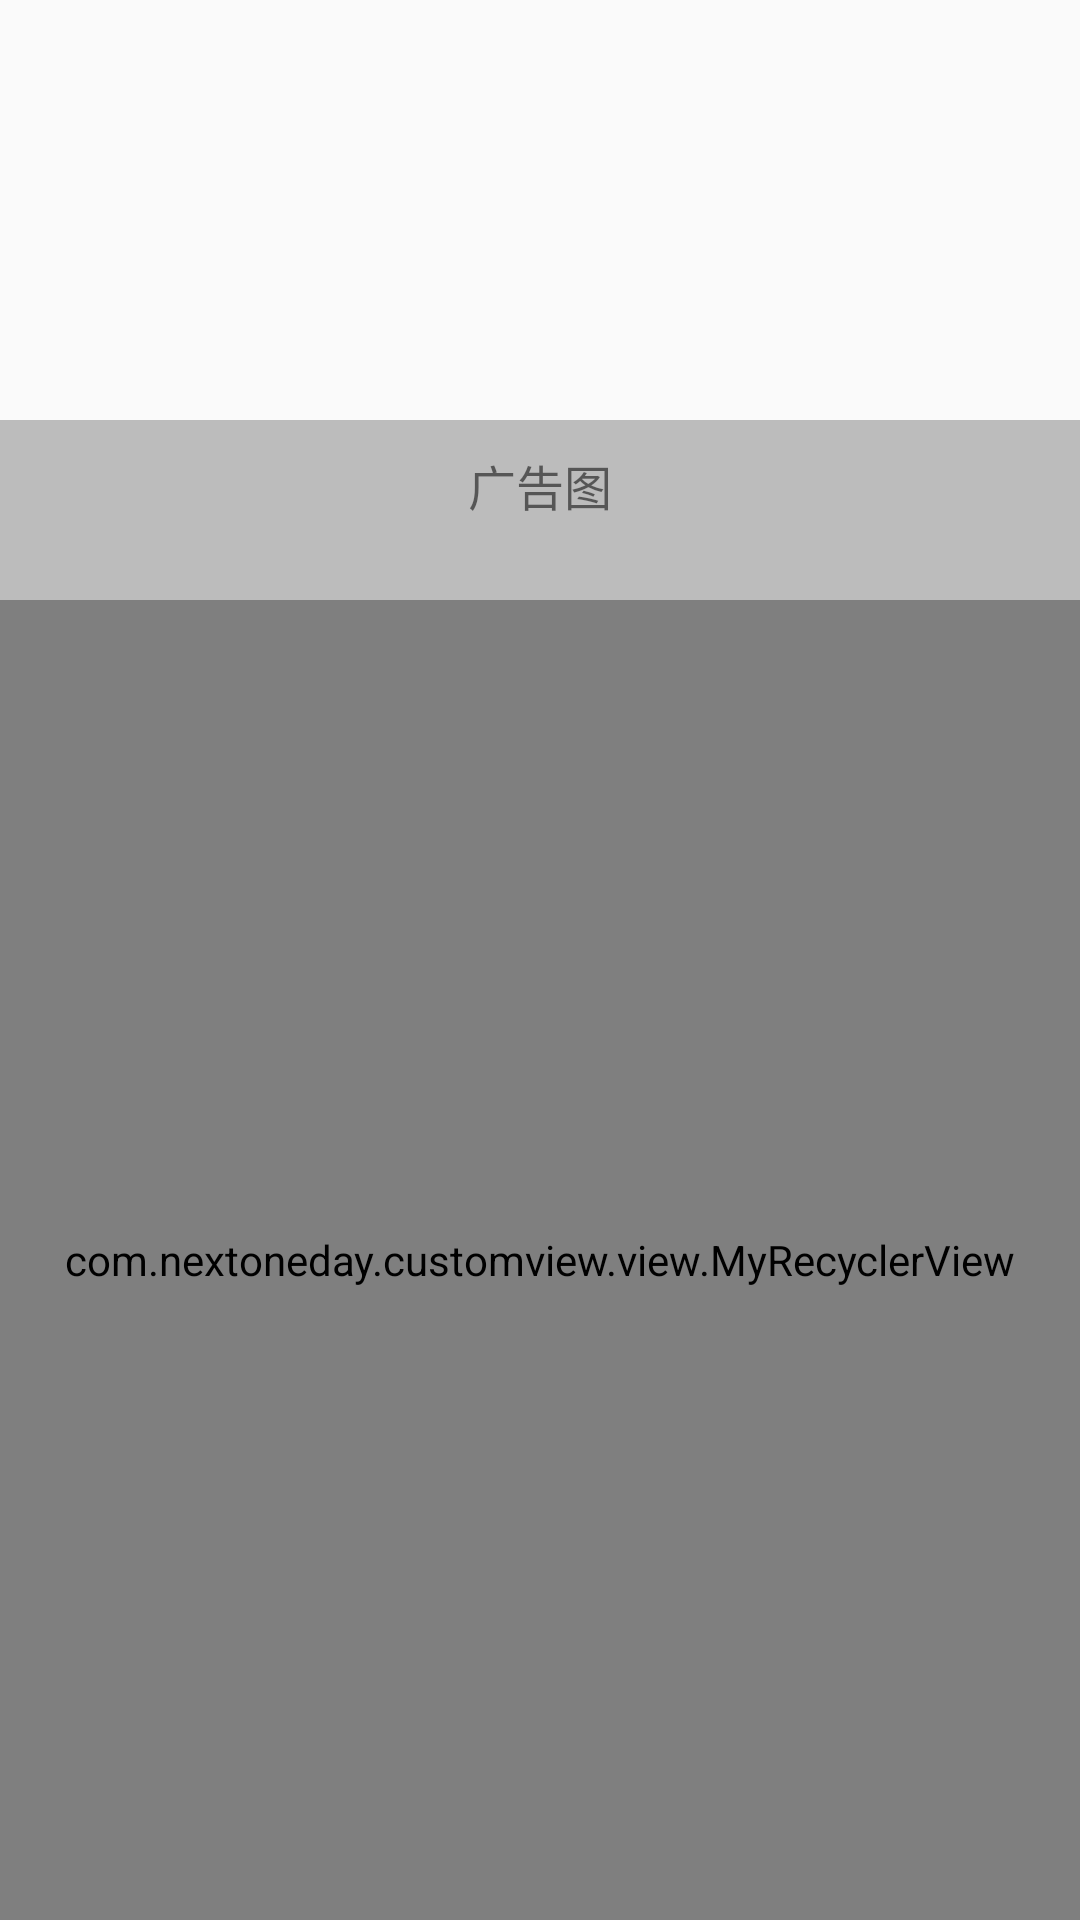

Layout XML and referenced resources for this Android screen:
<!-- AndroidManifest.xml: application theme Theme.DesignDemo -->
<!-- res/layout/fragment_banner.xml -->
<?xml version="1.0" encoding="utf-8"?>
<RelativeLayout xmlns:android="http://schemas.android.com/apk/res/android"
    android:layout_width="match_parent"
    android:layout_height="match_parent">

    <FrameLayout
        android:id="@+id/ff_container"
        android:layout_width="match_parent"
        android:layout_height="200dp">

        <android.support.v4.view.ViewPager
            android:id="@+id/viewpager"
            android:layout_width="match_parent"
            android:layout_height="wrap_content">

        </android.support.v4.view.ViewPager>

        <LinearLayout
            android:layout_width="match_parent"
            android:layout_height="60dp"
            android:background="#88888888"
            android:layout_gravity="bottom"
            android:orientation="vertical">

            <TextView
                android:layout_marginTop="10dp"
                android:id="@+id/tv_title"
                android:layout_width="match_parent"
                android:layout_height="wrap_content"
                android:textSize="16sp"
                android:gravity="center_horizontal"
                android:text="广告图" />

            <LinearLayout
                android:id="@+id/ll_point"
                android:layout_width="match_parent"
                android:layout_height="wrap_content"
                android:gravity="center_horizontal"
                android:orientation="horizontal">

                
                    
                    
                    
                    
            </LinearLayout>


        </LinearLayout>
    </FrameLayout>

    <com.nextoneday.customview.view.MyRecyclerView
        android:layout_width="match_parent"
        android:layout_below="@id/ff_container"
        android:id="@+id/recycler"
        android:layout_height="match_parent">


    </com.nextoneday.customview.view.MyRecyclerView>

</RelativeLayout>
<!-- resources referenced by this layout -->
<resources>
  <style name="Theme.DesignDemo" parent="Base.Theme.DesignDemo">
      </style>
  <style name="Base.Theme.DesignDemo" parent="Theme.AppCompat.Light.NoActionBar">
          <item name="colorPrimary">#673AB7</item>
          <item name="colorPrimaryDark">#512DA8</item>
          <item name="colorAccent">#FF4081</item>
      </style>
</resources>
